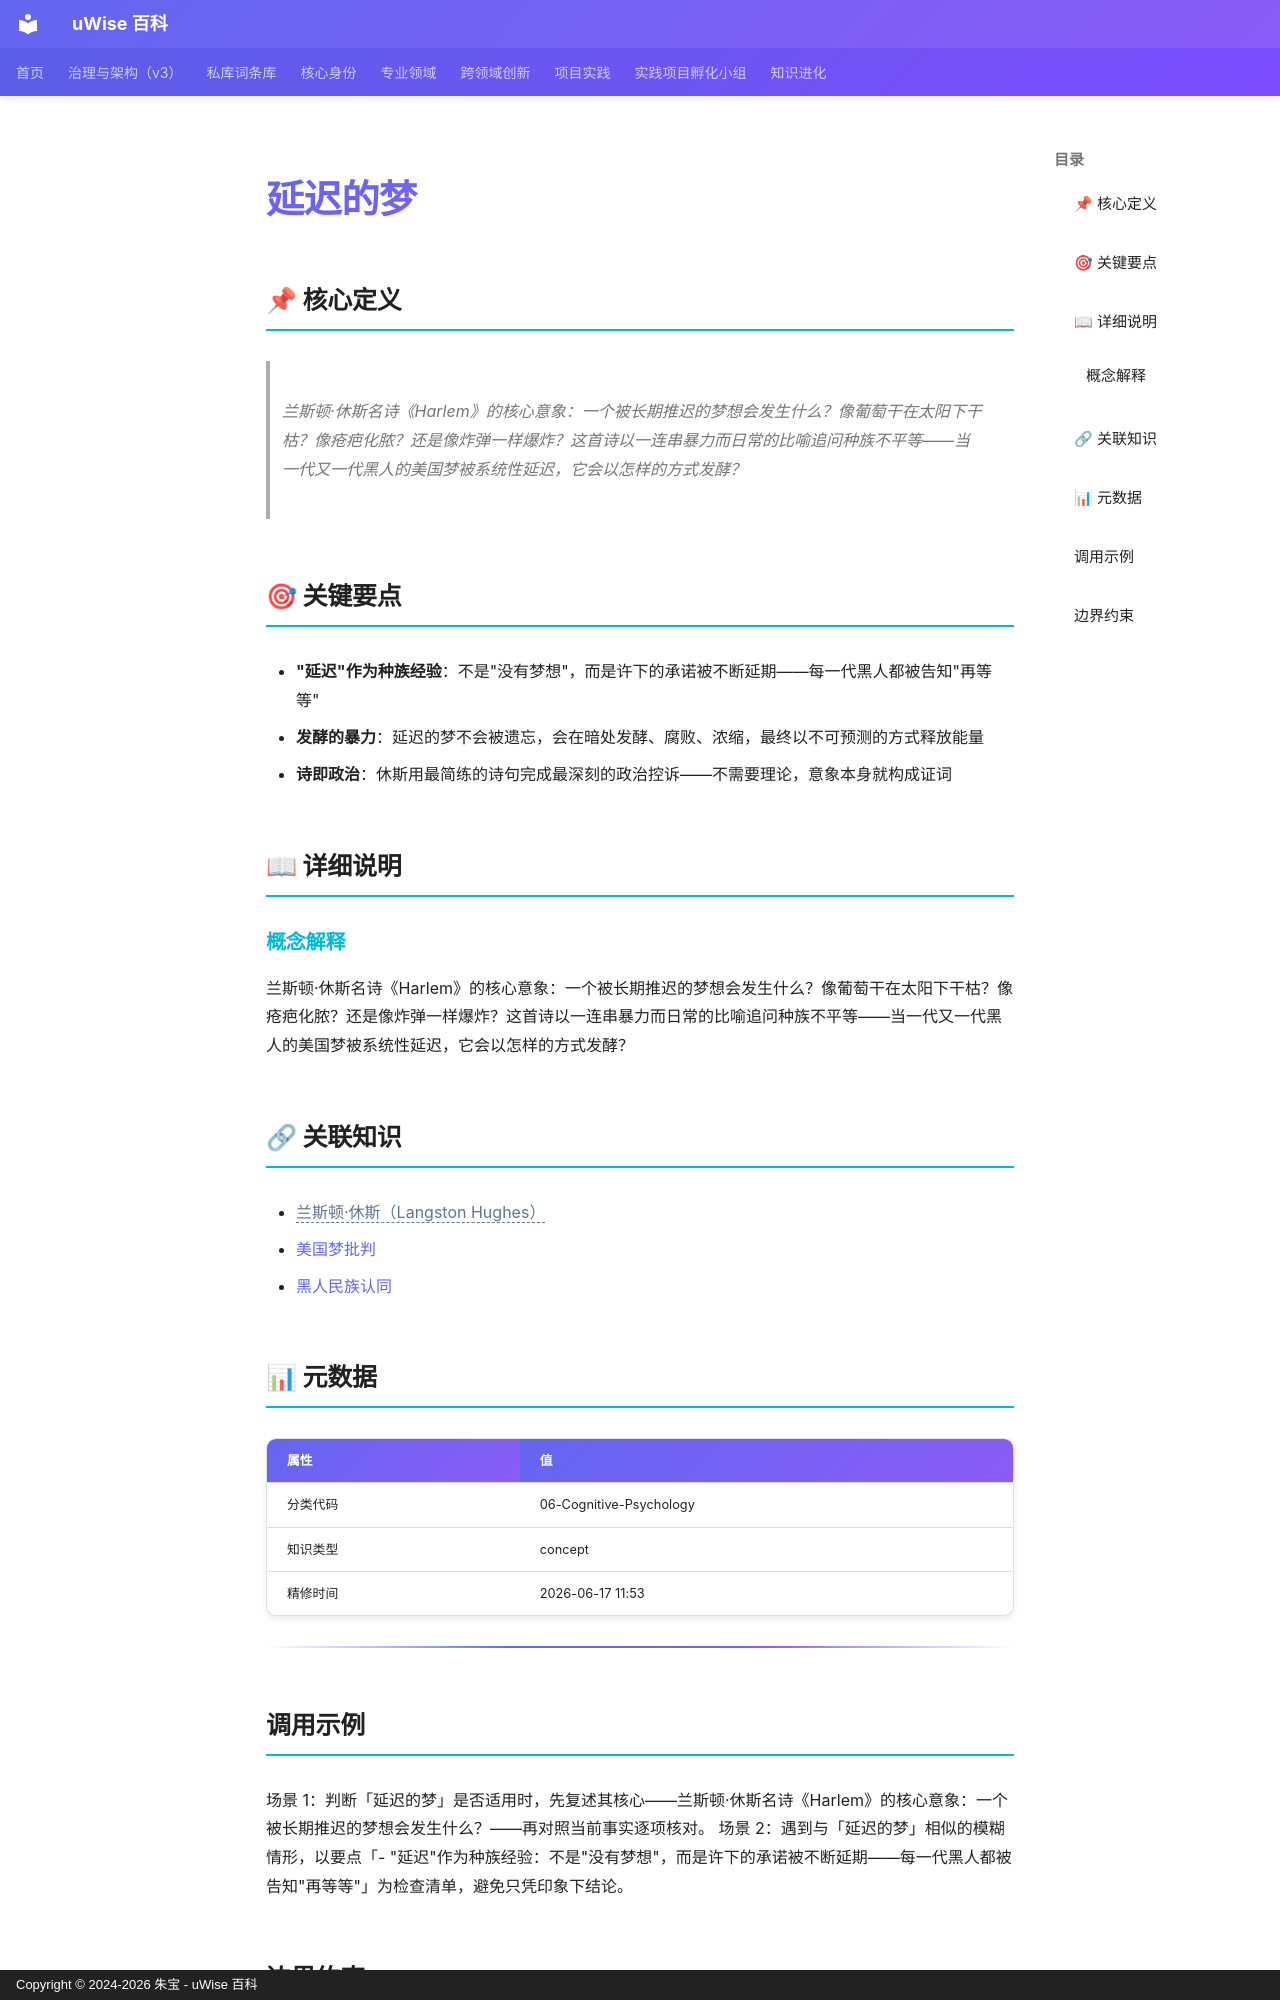

repository: zhubao315/uWise · page: vault-encyclopedia/md-a7a17a54/index.html · generator: mkdocs · copyright: Copyright © 2024-2026 朱宝 - uWise 百科

---
title: "延迟的梦"
description: "兰斯顿·休斯名诗《Harlem》的核心意象：一个被长期推迟的梦想会发生什么？像葡萄干在太阳下干枯？像疮疤化脓？还是像炸弹一样爆炸？这首诗以一连串暴力而日常的比喻追问种族不平等——当一代又一代黑人的美国梦被系统性延迟，它会以怎样的方式发酵？"
---

# 延迟的梦

## 📌 核心定义

> 兰斯顿·休斯名诗《Harlem》的核心意象：一个被长期推迟的梦想会发生什么？像葡萄干在太阳下干枯？像疮疤化脓？还是像炸弹一样爆炸？这首诗以一连串暴力而日常的比喻追问种族不平等——当一代又一代黑人的美国梦被系统性延迟，它会以怎样的方式发酵？

## 🎯 关键要点

- **"延迟"作为种族经验**：不是"没有梦想"，而是许下的承诺被不断延期——每一代黑人都被告知"再等等"
- **发酵的暴力**：延迟的梦不会被遗忘，会在暗处发酵、腐败、浓缩，最终以不可预测的方式释放能量
- **诗即政治**：休斯用最简练的诗句完成最深刻的政治控诉——不需要理论，意象本身就构成证词

## 📖 详细说明

### 概念解释
兰斯顿·休斯名诗《Harlem》的核心意象：一个被长期推迟的梦想会发生什么？像葡萄干在太阳下干枯？像疮疤化脓？还是像炸弹一样爆炸？这首诗以一连串暴力而日常的比喻追问种族不平等——当一代又一代黑人的美国梦被系统性延迟，它会以怎样的方式发酵？


## 🔗 关联知识

- <span class="uw-unresolved" data-target="兰斯顿·休斯（Langston Hughes）" title="未解析的双链目标：兰斯顿·休斯（Langston Hughes）">兰斯顿·休斯（Langston Hughes）</span>
- [美国梦批判](../md-dd641b08/)
- [黑人民族认同](../md-638b717a/)

## 📊 元数据

| 属性 | 值 |
|------|-----|
| 分类代码 | 06-Cognitive-Psychology |
| 知识类型 | concept |
| 精修时间 | 2026-06-17 11:53 |

---

## 调用示例

场景 1：判断「延迟的梦」是否适用时，先复述其核心——兰斯顿·休斯名诗《Harlem》的核心意象：一个被长期推迟的梦想会发生什么？——再对照当前事实逐项核对。
场景 2：遇到与「延迟的梦」相似的模糊情形，以要点「- "延迟"作为种族经验：不是"没有梦想"，而是许下的承诺被不断延期——每一代黑人都被告知"再等等"」为检查清单，避免只凭印象下结论。
